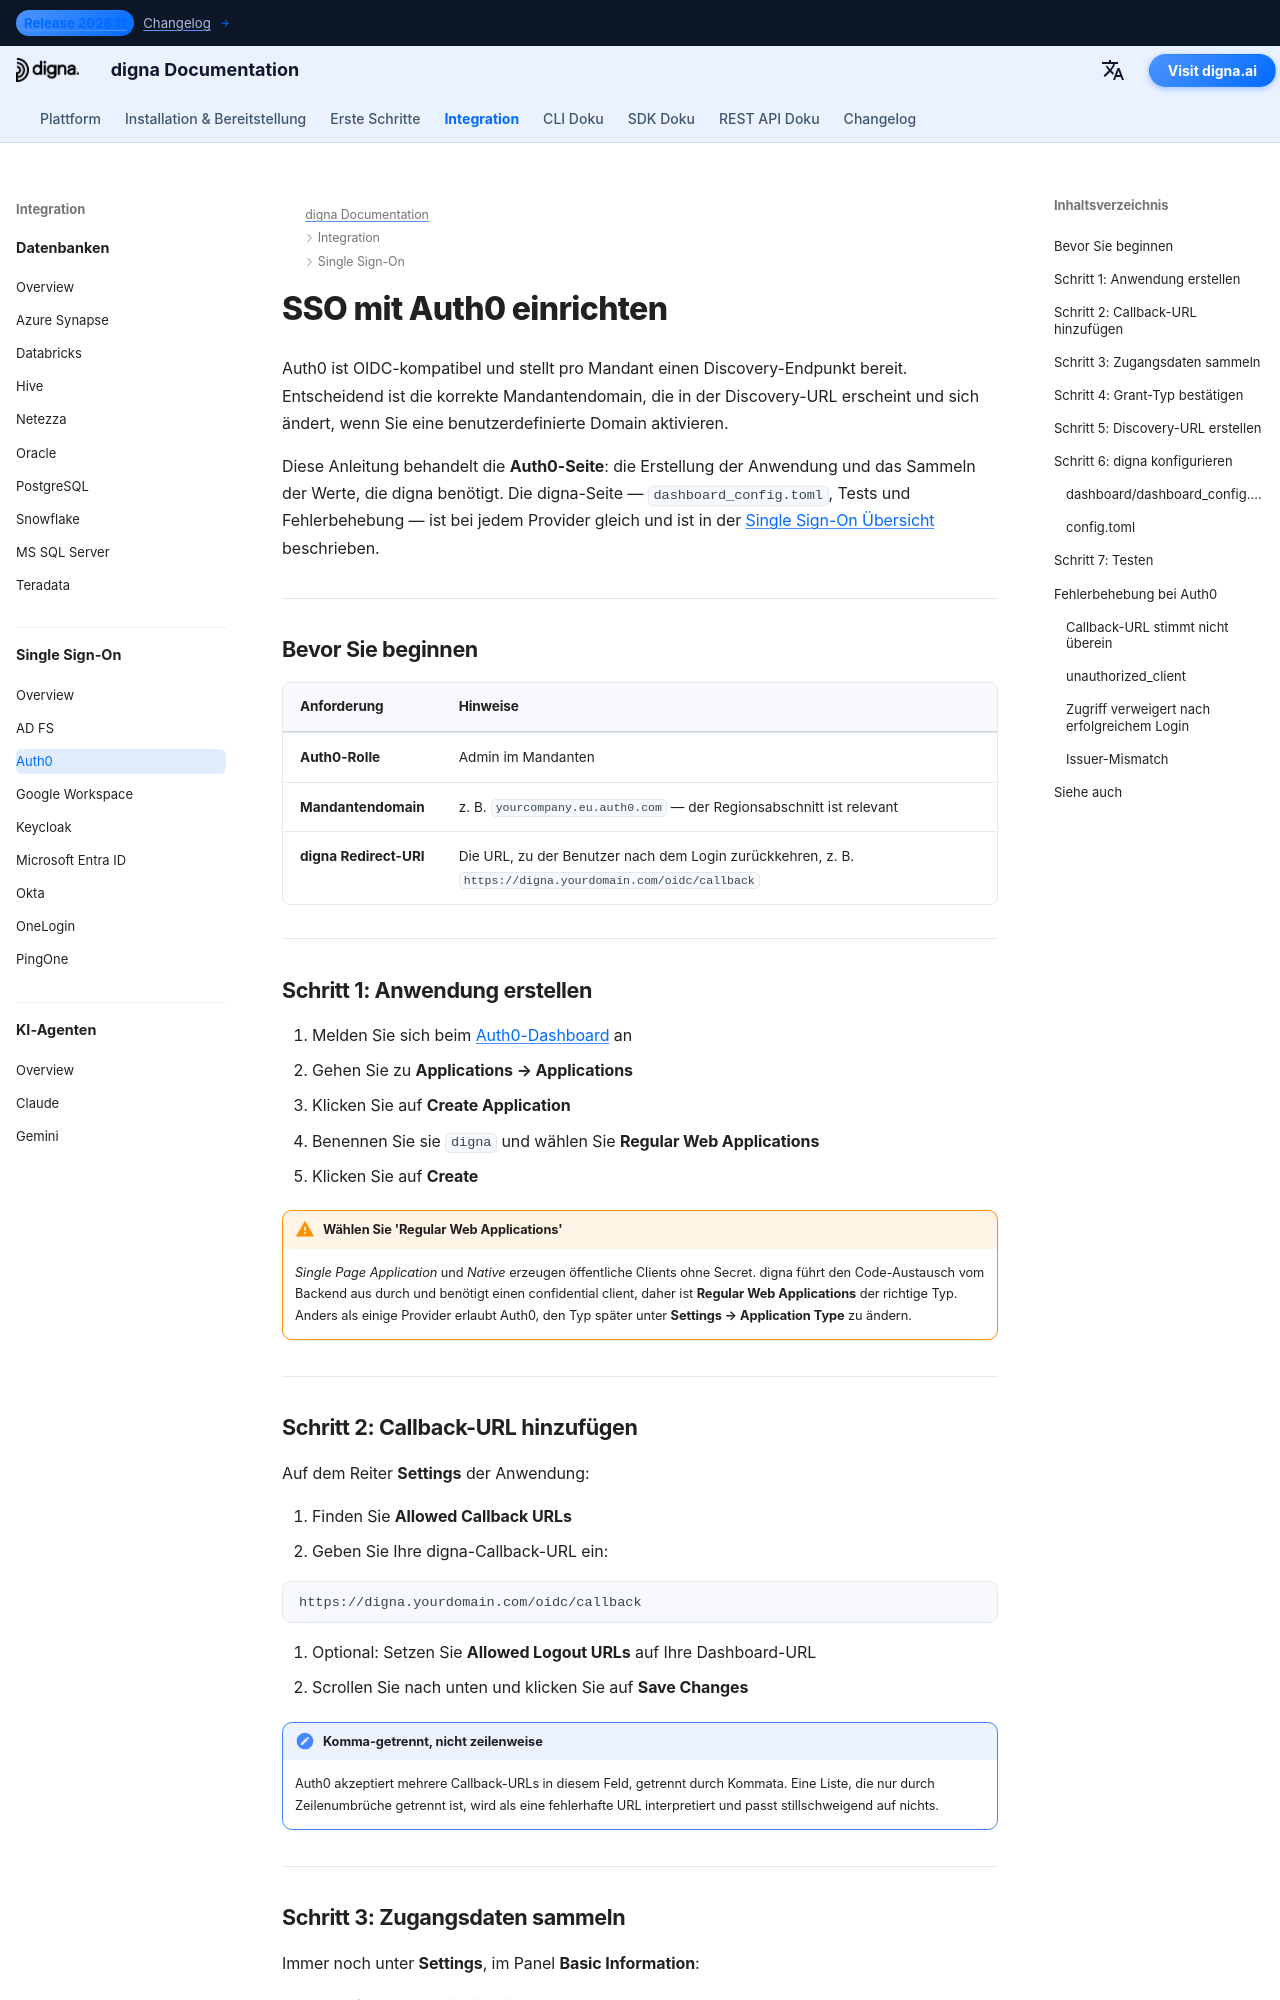

repository: dignaai/digna-docs · page: de/sso/auth0_sso_guide/index.html · generator: mkdocs

---
title: Auth0 SSO – Single Sign-On-Integration | digna Dokumentation
description: Konfigurieren Sie Single Sign-On für digna mit Auth0 über OpenID Connect — Einrichtung für Regular Web Applications, erlaubte Callback-URLs, Client-Zugangsdaten, Mandantendomain und die passende digna-Konfiguration.
image: /assets/logo_square.png
keywords: digna sso, auth0 sso, auth0 oidc, Regular Web Application, Callback-URLs, OpenID Connect, Enterprise-Authentifizierung
---

# SSO mit Auth0 einrichten

Auth0 ist OIDC-kompatibel und stellt pro Mandant einen Discovery-Endpunkt bereit. Entscheidend ist die korrekte Mandantendomain, die in der Discovery-URL erscheint und sich ändert, wenn Sie eine benutzerdefinierte Domain aktivieren.

Diese Anleitung behandelt die **Auth0-Seite**: die Erstellung der Anwendung und das Sammeln der Werte, die digna benötigt. Die digna-Seite — `dashboard_config.toml`, Tests und Fehlerbehebung — ist bei jedem Provider gleich und ist in der [Single Sign-On Übersicht](overview.md) beschrieben.

---

## Bevor Sie beginnen

| Anforderung | Hinweise |
|---|---|
| **Auth0-Rolle** | Admin im Mandanten |
| **Mandantendomain** | z. B. `yourcompany.eu.auth0.com` — der Regionsabschnitt ist relevant |
| **digna Redirect-URI** | Die URL, zu der Benutzer nach dem Login zurückkehren, z. B. `https://digna.yourdomain.com/oidc/callback` |

---

## Schritt 1: Anwendung erstellen

1. Melden Sie sich beim [Auth0-Dashboard](https://manage.auth0.com) an
2. Gehen Sie zu **Applications → Applications**
3. Klicken Sie auf **Create Application**
4. Benennen Sie sie `digna` und wählen Sie **Regular Web Applications**
5. Klicken Sie auf **Create**

!!! warning "Wählen Sie 'Regular Web Applications'"

    *Single Page Application* und *Native* erzeugen öffentliche Clients ohne Secret. digna führt den Code-Austausch vom Backend aus durch und benötigt einen confidential client, daher ist **Regular Web Applications** der richtige Typ. Anders als einige Provider erlaubt Auth0, den Typ später unter **Settings → Application Type** zu ändern.

---
